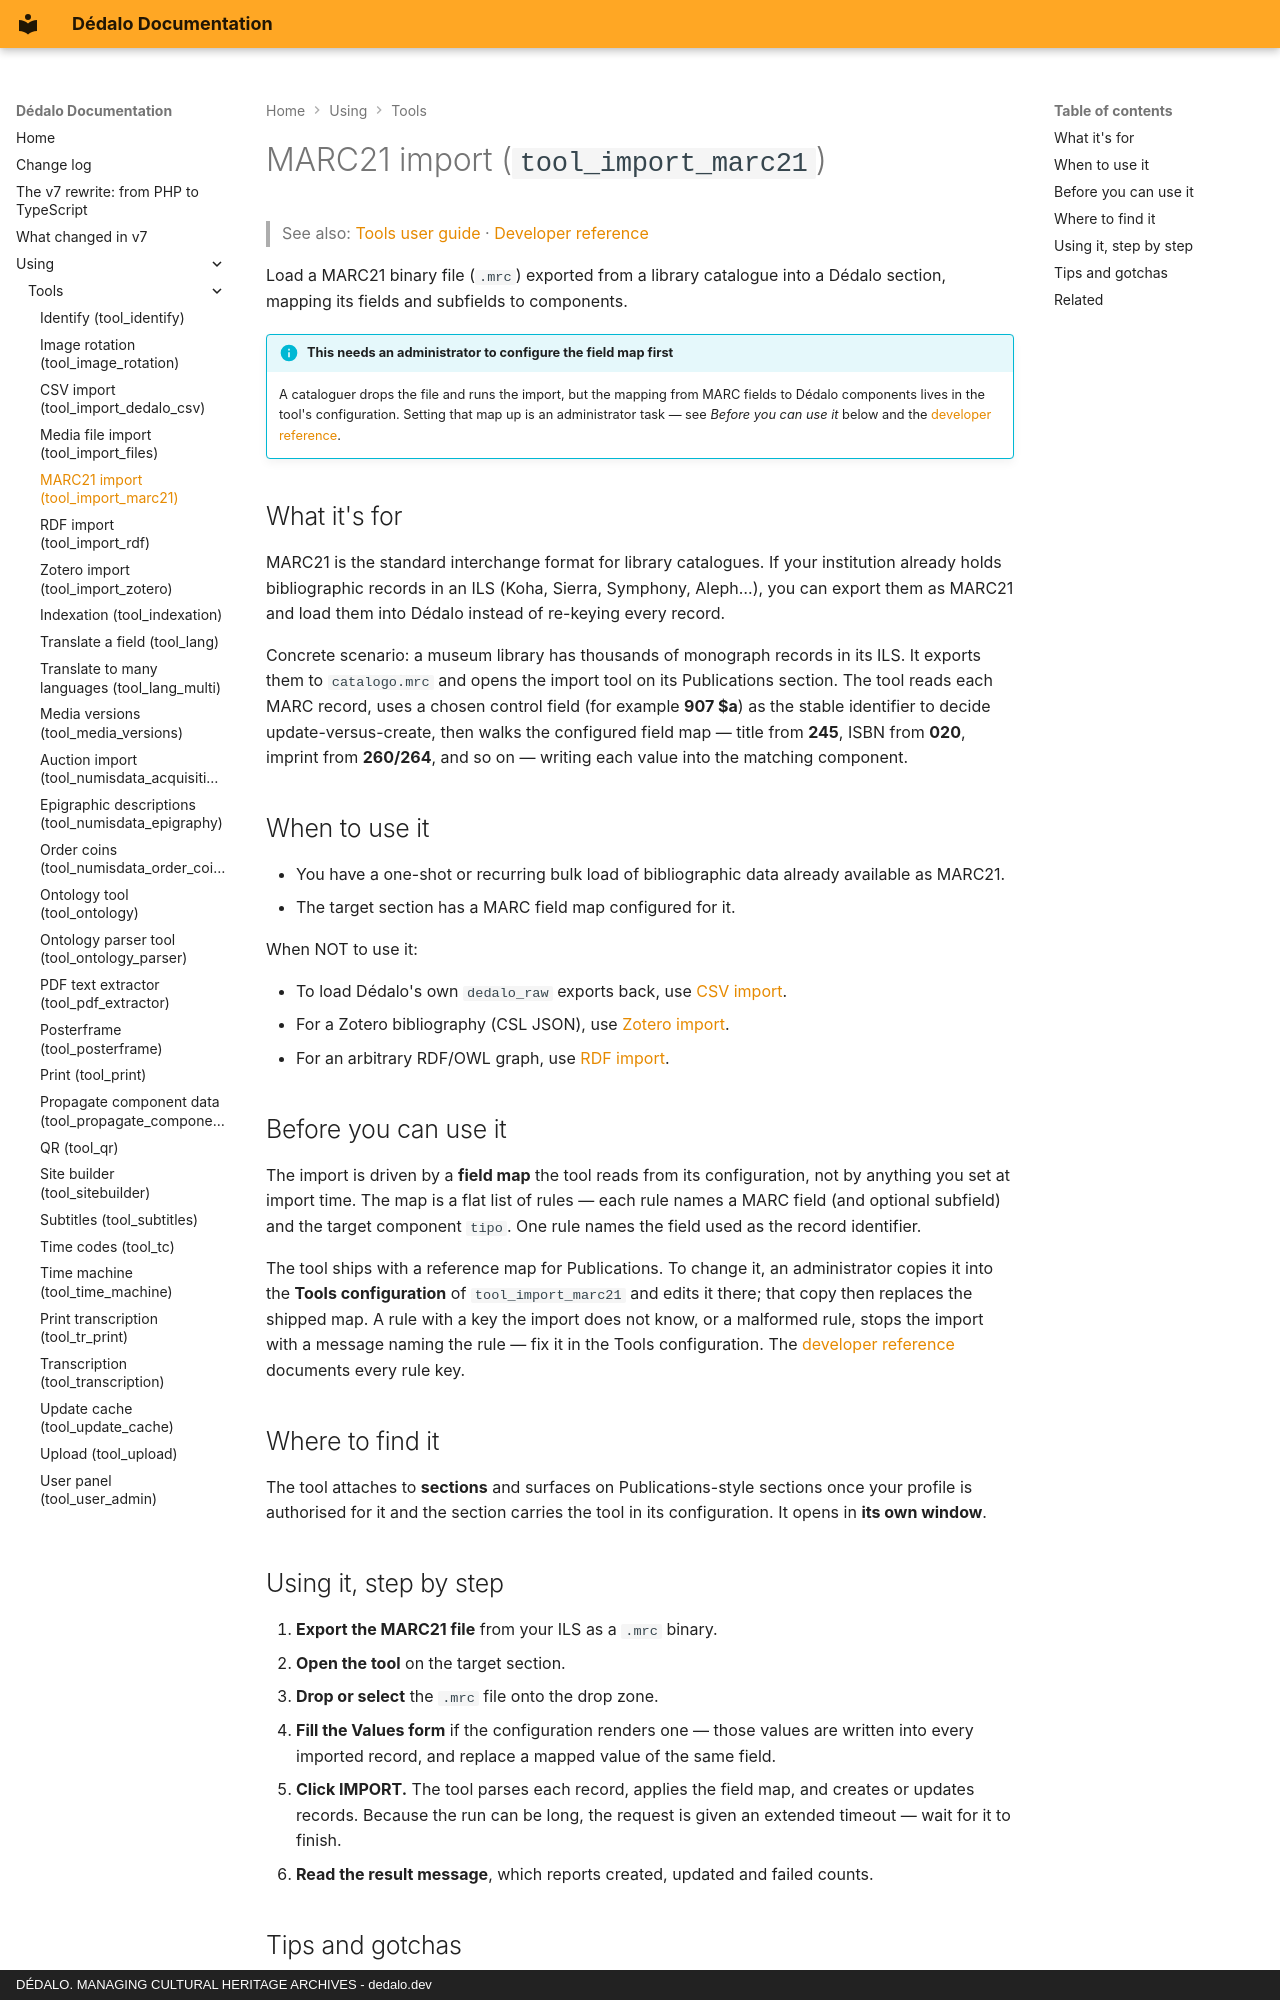

repository: dedalia-org/dedalo · page: using/tools/using_import_marc21/index.html · generator: mkdocs · copyright: DÉDALO. MANAGING CULTURAL HERITAGE ARCHIVES - dedalo.dev

# MARC21 import (`tool_import_marc21`)

> See also: [Tools user guide](index.md) · [Developer reference](../../development/tools/reference/tool_import_marc21.md)

Load a MARC21 binary file (`.mrc`) exported from a library catalogue into a Dédalo section, mapping its fields and subfields to components.

!!! info "This needs an administrator to configure the field map first"
    A cataloguer drops the file and runs the import, but the mapping from MARC fields to Dédalo components lives in the tool's configuration. Setting that map up is an administrator task — see *Before you can use it* below and the [developer reference](../../development/tools/reference/tool_import_marc21.md).

## What it's for

MARC21 is the standard interchange format for library catalogues. If your institution already holds bibliographic records in an ILS (Koha, Sierra, Symphony, Aleph…), you can export them as MARC21 and load them into Dédalo instead of re-keying every record.

Concrete scenario: a museum library has thousands of monograph records in its ILS. It exports them to `catalogo.mrc` and opens the import tool on its Publications section. The tool reads each MARC record, uses a chosen control field (for example **907 $a**) as the stable identifier to decide update-versus-create, then walks the configured field map — title from **245**, ISBN from **020**, imprint from **260/264**, and so on — writing each value into the matching component.

## When to use it

- You have a one-shot or recurring bulk load of bibliographic data already available as MARC21.
- The target section has a MARC field map configured for it.

When NOT to use it:

- To load Dédalo's own `dedalo_raw` exports back, use [CSV import](using_import_dedalo_csv.md).
- For a Zotero bibliography (CSL JSON), use [Zotero import](using_import_zotero.md).
- For an arbitrary RDF/OWL graph, use [RDF import](using_import_rdf.md).

## Before you can use it

The import is driven by a **field map** the tool reads from its configuration, not by anything you set at import time. The map is a flat list of rules — each rule names a MARC field (and optional subfield) and the target component `tipo`. One rule names the field used as the record identifier.

The tool ships with a reference map for Publications. To change it, an administrator copies it into the **Tools configuration** of `tool_import_marc21` and edits it there; that copy then replaces the shipped map. A rule with a key the import does not know, or a malformed rule, stops the import with a message naming the rule — fix it in the Tools configuration. The [developer reference](../../development/tools/reference/tool_import_marc21.md) documents every rule key.

## Where to find it

The tool attaches to **sections** and surfaces on Publications-style sections once your profile is authorised for it and the section carries the tool in its configuration. It opens in **its own window**.

## Using it, step by step

1. **Export the MARC21 file** from your ILS as a `.mrc` binary.
2. **Open the tool** on the target section.
3. **Drop or select** the `.mrc` file onto the drop zone.
4. **Fill the Values form** if the configuration renders one — those values are written into every imported record, and replace a mapped value of the same field.
5. **Click IMPORT.** The tool parses each record, applies the field map, and creates or updates records. Because the run can be long, the request is given an extended timeout — wait for it to finish.
6. **Read the result message**, which reports created, updated and failed counts.
